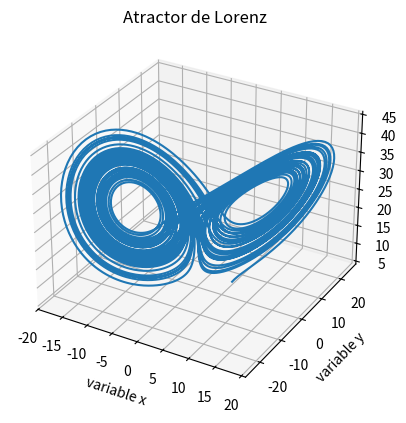

This figure's Python source:
import numpy as np
import matplotlib.pyplot as plt
from scipy.integrate import ode
from mpl_toolkits.mplot3d import Axes3D


sigma = 10
beta = 8/3.
rho = 28
w0 = [5, 5, 5]
t0 = 0

def Lorentz(t, w, s=sigma, r=rho, b=beta):
    X, Y, Z = w
    return [s*(Y-X), X*(r-Z)-Y, X*Y-b*Z]


r = ode(Lorentz)
r.set_integrator('dopri5')
r.set_initial_value(w0, t0)

t = np.linspace(t0, 50, 10000)

X = np.zeros(len(t))
Y = np.zeros(len(t))
Z = np.zeros(len(t))

for i in range(len(t)):
    r.integrate(t[i])
    X[i], Y[i], Z[i] = r.y

fig = plt.figure()
figura = fig.add_subplot(111, projection='3d')

figura.plot(X, Y, Z)

figura.set_xlabel('variable x')
figura.set_ylabel('variable y')
figura.set_zlabel('variable z')
plt.title("Atractor de Lorenz")
plt.show()
